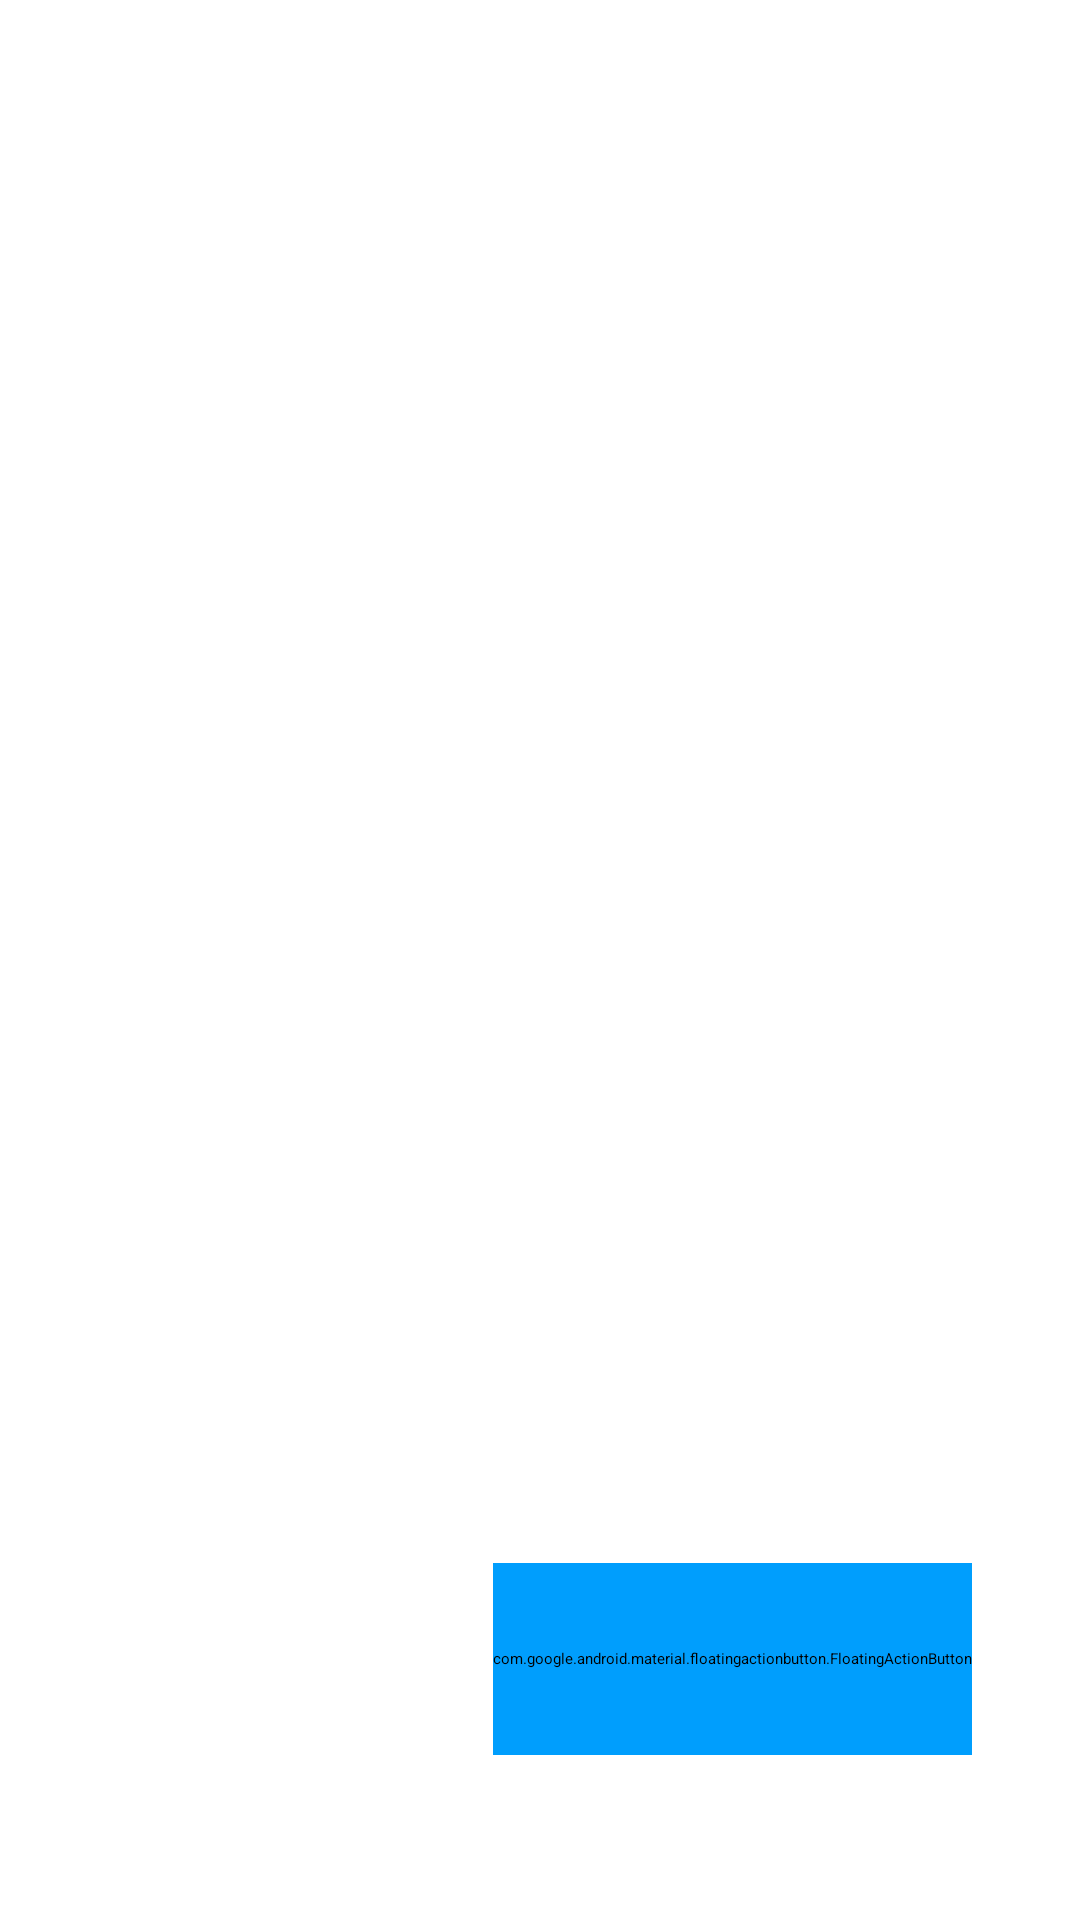

Write the Android layout XML for this screen, with the resource values it uses.
<!-- AndroidManifest.xml: application theme Theme.FoodShop -->
<!-- res/layout/activity_main.xml -->
<?xml version="1.0" encoding="utf-8"?>
<androidx.constraintlayout.widget.ConstraintLayout xmlns:android="http://schemas.android.com/apk/res/android"
    xmlns:app="http://schemas.android.com/apk/res-auto"
    xmlns:tools="http://schemas.android.com/tools"
    android:layout_width="match_parent"
    android:layout_height="match_parent"
    tools:context=".UI.Main.MainActivity">

    <androidx.recyclerview.widget.RecyclerView
        android:id="@+id/recyclerViewID"
        android:layout_width="match_parent"
        android:layout_height="match_parent"
        android:layout_marginStart="42dp"
        android:layout_marginTop="36dp"
        android:layout_marginEnd="42dp"
        app:layout_constraintBottom_toBottomOf="parent"
        app:layout_constraintEnd_toEndOf="parent"
        app:layout_constraintHorizontal_bias="0.0"
        app:layout_constraintStart_toStartOf="parent"
        app:layout_constraintTop_toTopOf="parent" />


    <com.google.android.material.floatingactionbutton.FloatingActionButton
        android:id="@+id/fab"
        android:layout_width="wrap_content"
        android:layout_height="64dp"
        android:layout_marginEnd="36dp"
        android:layout_marginBottom="55dp"
        android:backgroundTint="@color/float_action_color"
        android:clickable="true"
        android:focusable="true"
        android:tint="@color/white"
        app:elevation="10dp"
        app:layout_constraintBottom_toBottomOf="parent"
        app:layout_constraintEnd_toEndOf="parent"
        app:srcCompat="@drawable/ic_baseline_add_24"
        tools:ignore="SpeakableTextPresentCheck">

    </com.google.android.material.floatingactionbutton.FloatingActionButton>

    <com.google.android.material.floatingactionbutton.FloatingActionButton
        android:id="@+id/fabShopCart"
        android:layout_width="wrap_content"
        android:layout_height="wrap_content"
        android:layout_marginBottom="8dp"
        android:backgroundTint="@color/expandButtons"
        android:tint="@color/white"
        android:clickable="true"
        android:focusable="true"
        android:visibility="invisible"
        app:layout_constraintBottom_toTopOf="@+id/fab"
        app:layout_constraintEnd_toEndOf="@+id/fab"
        app:srcCompat="@drawable/ic_baseline_add_shopping_cart_24" />

    <com.google.android.material.floatingactionbutton.FloatingActionButton
        android:id="@+id/fabList"
        android:layout_width="wrap_content"
        android:layout_height="wrap_content"
        android:layout_marginBottom="8dp"
        android:backgroundTint="@color/expandButtons"
        android:tint="@color/white"
        android:clickable="true"
        android:focusable="true"
        android:visibility="invisible"
        app:layout_constraintBottom_toTopOf="@+id/fabShopCart"
        app:layout_constraintEnd_toEndOf="@+id/fabShopCart"
        app:srcCompat="@drawable/ic_baseline_checklist_24" />

    <com.google.android.material.floatingactionbutton.FloatingActionButton
        android:id="@+id/fabAdd"
        android:layout_width="wrap_content"
        android:layout_height="wrap_content"
        android:layout_marginBottom="8dp"
        android:backgroundTint="@color/expandButtons"
        android:tint="@color/white"
        android:clickable="true"
        android:focusable="true"
        android:visibility="invisible"
        app:layout_constraintBottom_toTopOf="@+id/fabList"
        app:layout_constraintEnd_toEndOf="@+id/fabList"
        app:srcCompat="@drawable/ic_baseline_exposure_plus_1_24" />

    <Button
        android:background="@drawable/ticket_style"
        android:textSize="9sp"
        android:id="@+id/tvShopCart"
        android:layout_width="89dp"
        android:layout_height="55dp"
        android:layout_marginEnd="4dp"
        android:layout_marginBottom="120dp"
        android:text="@string/shopCart"
        android:clickable="false"
        android:focusable="false"
        android:visibility="invisible"
        app:layout_constraintBottom_toBottomOf="parent"
        app:layout_constraintEnd_toStartOf="@+id/fabShopCart" />

    <Button
        android:background="@drawable/ticket_style"
        android:textSize="9sp"
        android:id="@+id/tvListOfProducts"
        android:layout_width="89dp"
        android:layout_height="55dp"
        android:layout_marginEnd="4dp"
        android:layout_marginBottom="8dp"
        android:text="@string/listOfProducts"
        android:clickable="false"
        android:focusable="false"
        android:visibility="invisible"
        app:layout_constraintBottom_toTopOf="@+id/tvShopCart"
        app:layout_constraintEnd_toStartOf="@+id/fabShopCart" />

    <Button
        android:background="@drawable/ticket_style"
        android:textSize="9sp"
        android:id="@+id/tvAddProduct"
        android:layout_width="89dp"
        android:layout_height="55dp"
        android:layout_marginEnd="4dp"
        android:layout_marginBottom="8dp"
        android:text="@string/addProduct"
        android:clickable="false"
        android:focusable="false"
        android:visibility="invisible"
        app:layout_constraintBottom_toTopOf="@+id/tvListOfProducts"
        app:layout_constraintEnd_toStartOf="@+id/fabShopCart" />

</androidx.constraintlayout.widget.ConstraintLayout>
<!-- resources referenced by this layout -->
<resources>
  <color name="expandButtons">#2AF598</color>
  <color name="float_action_color">#009EFD</color>
  <color name="white">#FFFFFFFF</color>
  <!-- drawable ticket_style (drawable) -->
  <?xml version="1.0" encoding="utf-8"?>
  <shape xmlns:android="http://schemas.android.com/apk/res/android" android:shape="rectangle">
  
      <gradient android:startColor="@color/float_action_color" android:endColor="@color/expandButtons" android:type="linear"/>
      <corners android:radius="50dp"/>
  </shape>
  <string name="addProduct">Добавяне</string>
  <string name="listOfProducts">Заявка</string>
  <string name="shopCart">Kоличка</string>
</resources>
